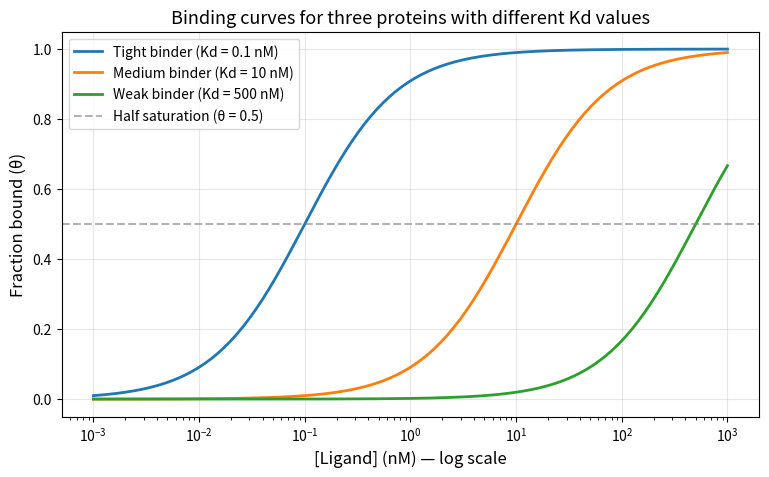
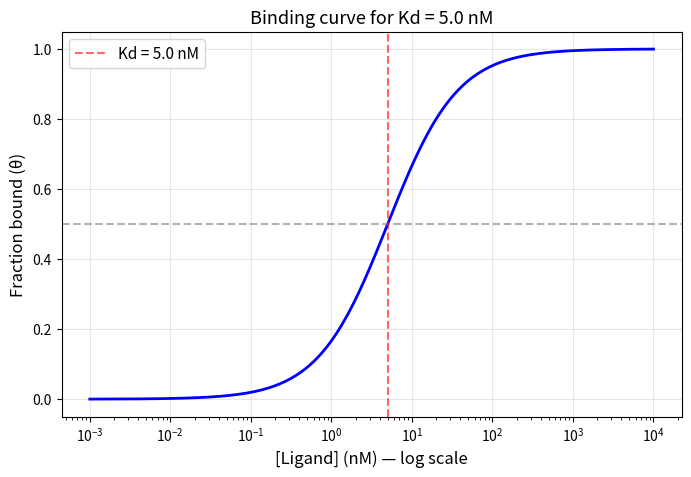
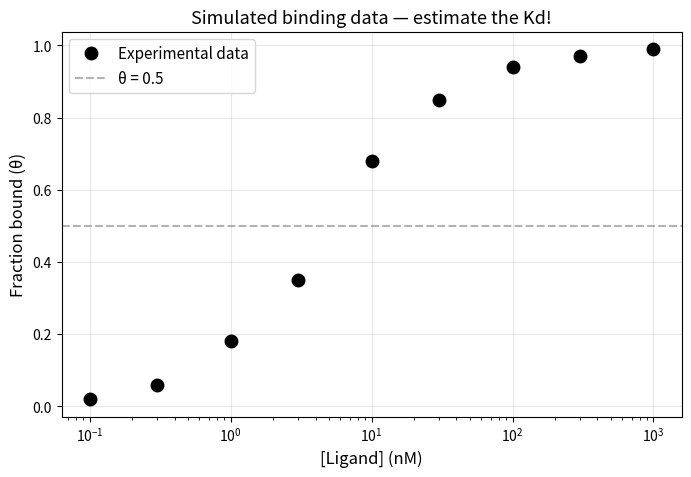
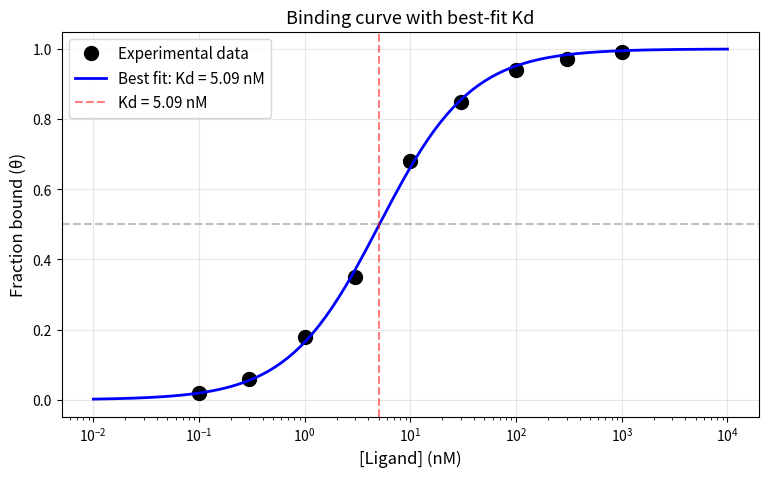
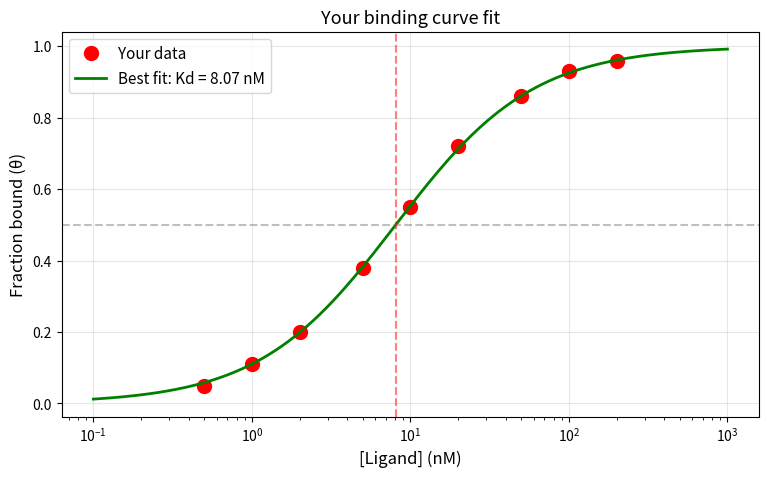

The script that saved these images, in order:
# These are 'libraries' — pre-made toolkits for doing math and making plots
import numpy as np                  # for math and arrays of numbers
import matplotlib.pyplot as plt     # for making plots
from scipy.optimize import curve_fit  # for fitting curves to data

print("✅ Setup complete! You're ready to go.")

# Create a range of ligand concentrations (from 0.001 to 1000 nM)
# We use a 'logspace' to see behavior across many orders of magnitude
L = np.logspace(-3, 3, 200)  # 200 points from 0.001 to 1000 nM

# Define three different Kd values (in nM)
Kd_tight  = 0.1    # tight binder
Kd_medium = 10     # medium binder
Kd_weak   = 500    # weak binder

# Calculate fraction bound for each
theta_tight  = L / (Kd_tight + L)
theta_medium = L / (Kd_medium + L)
theta_weak   = L / (Kd_weak + L)

# Make the plot
plt.figure(figsize=(9, 5))
plt.semilogx(L, theta_tight,  label=f'Tight binder (Kd = {Kd_tight} nM)',  linewidth=2)
plt.semilogx(L, theta_medium, label=f'Medium binder (Kd = {Kd_medium} nM)', linewidth=2)
plt.semilogx(L, theta_weak,   label=f'Weak binder (Kd = {Kd_weak} nM)',    linewidth=2)

# Add horizontal line at half-saturation to show where Kd is read off
plt.axhline(0.5, color='gray', linestyle='--', alpha=0.6, label='Half saturation (θ = 0.5)')

plt.xlabel('[Ligand] (nM) — log scale', fontsize=12)
plt.ylabel('Fraction bound (θ)', fontsize=12)
plt.title('Binding curves for three proteins with different Kd values', fontsize=13)
plt.legend(fontsize=10)
plt.grid(True, alpha=0.3)
plt.show()

# 👇 CHANGE THIS NUMBER AND RE-RUN THE CELL
my_Kd = 5.0   # in nM — try different values!

L = np.logspace(-3, 4, 200)
theta = L / (my_Kd + L)

plt.figure(figsize=(8, 5))
plt.semilogx(L, theta, 'b-', linewidth=2)
plt.axhline(0.5, color='gray', linestyle='--', alpha=0.6)
plt.axvline(my_Kd, color='red', linestyle='--', alpha=0.6, label=f'Kd = {my_Kd} nM')
plt.xlabel('[Ligand] (nM) — log scale', fontsize=12)
plt.ylabel('Fraction bound (θ)', fontsize=12)
plt.title(f'Binding curve for Kd = {my_Kd} nM', fontsize=13)
plt.legend(fontsize=11)
plt.grid(True, alpha=0.3)
plt.show()

print(f"At [L] = Kd = {my_Kd} nM, fraction bound = {my_Kd/(my_Kd + my_Kd):.2f} (should be 0.5!)")

# Try a few Kd values and calculate the corresponding Ka
Kd_values_M = [1e-9, 1e-6, 1e-3]   # Kd in molar: 1 nM, 1 μM, 1 mM
labels      = ['1 nM (tight)', '1 μM (medium)', '1 mM (weak)']

print(f"{'Kd':<15}{'Ka (M⁻¹)':<20}{'Binding strength'}")
print("-" * 55)
for Kd, label in zip(Kd_values_M, labels):
    Ka = 1 / Kd
    print(f"{label:<15}{Ka:<20.2e}{'← smaller Kd = larger Ka = tighter'}")

# Simulated experimental data — pretend this is data you collected in the lab
ligand_concentrations = np.array([0.1, 0.3, 1, 3, 10, 30, 100, 300, 1000])  # in nM
fraction_bound_data   = np.array([0.02, 0.06, 0.18, 0.35, 0.68, 0.85, 0.94, 0.97, 0.99])

# Plot the data
plt.figure(figsize=(8, 5))
plt.semilogx(ligand_concentrations, fraction_bound_data, 'ko', markersize=9, label='Experimental data')
plt.axhline(0.5, color='gray', linestyle='--', alpha=0.6, label='θ = 0.5')
plt.xlabel('[Ligand] (nM)', fontsize=12)
plt.ylabel('Fraction bound (θ)', fontsize=12)
plt.title('Simulated binding data — estimate the Kd!', fontsize=13)
plt.legend(fontsize=11)
plt.grid(True, alpha=0.3)
plt.show()

print("🔍 Look at the plot: at what [Ligand] does the curve appear to cross θ = 0.5?")
print("   That's your Kd estimate!")

# Step 1: Define the binding equation as a Python function
# This says: given a ligand concentration L and a Kd, calculate fraction bound
def binding_equation(L, Kd):
    return L / (Kd + L)

# Step 2: Use curve_fit to find the best Kd
# It compares our data to the equation and finds the best-fit Kd
best_fit_params, _ = curve_fit(binding_equation, ligand_concentrations, fraction_bound_data, p0=[10])

# Extract the fitted Kd value
fitted_Kd = best_fit_params[0]
print(f"🎉 Best-fit Kd = {fitted_Kd:.2f} nM")

# Step 3: Plot the data with our fitted curve on top
L_smooth = np.logspace(-2, 4, 200)  # smooth line for plotting
theta_fit = binding_equation(L_smooth, fitted_Kd)

plt.figure(figsize=(9, 5))
plt.semilogx(ligand_concentrations, fraction_bound_data, 'ko', markersize=10, label='Experimental data')
plt.semilogx(L_smooth, theta_fit, 'b-', linewidth=2, label=f'Best fit: Kd = {fitted_Kd:.2f} nM')
plt.axhline(0.5, color='gray', linestyle='--', alpha=0.5)
plt.axvline(fitted_Kd, color='red', linestyle='--', alpha=0.5, label=f'Kd = {fitted_Kd:.2f} nM')
plt.xlabel('[Ligand] (nM)', fontsize=12)
plt.ylabel('Fraction bound (θ)', fontsize=12)
plt.title('Binding curve with best-fit Kd', fontsize=13)
plt.legend(fontsize=11)
plt.grid(True, alpha=0.3)
plt.show()

# 👇 REPLACE THESE NUMBERS WITH YOUR OWN DATA 👇

my_ligand_concentrations = np.array([0.5, 1, 2, 5, 10, 20, 50, 100, 200])   # in nM
my_fraction_bound        = np.array([0.05, 0.11, 0.20, 0.38, 0.55, 0.72, 0.86, 0.93, 0.96])

# ---- Everything below just runs the fit and makes the plot ----

# Fit the data
best_fit, _ = curve_fit(binding_equation, my_ligand_concentrations, my_fraction_bound, p0=[10])
my_Kd_fit = best_fit[0]
my_Ka_fit = 1 / (my_Kd_fit * 1e-9)   # convert nM to M for Ka

# Plot
L_smooth = np.logspace(np.log10(my_ligand_concentrations.min()/5),
                       np.log10(my_ligand_concentrations.max()*5), 200)
theta_smooth = binding_equation(L_smooth, my_Kd_fit)

plt.figure(figsize=(9, 5))
plt.semilogx(my_ligand_concentrations, my_fraction_bound, 'ro', markersize=10, label='Your data')
plt.semilogx(L_smooth, theta_smooth, 'g-', linewidth=2, label=f'Best fit: Kd = {my_Kd_fit:.2f} nM')
plt.axhline(0.5, color='gray', linestyle='--', alpha=0.5)
plt.axvline(my_Kd_fit, color='red', linestyle='--', alpha=0.5)
plt.xlabel('[Ligand] (nM)', fontsize=12)
plt.ylabel('Fraction bound (θ)', fontsize=12)
plt.title('Your binding curve fit', fontsize=13)
plt.legend(fontsize=11)
plt.grid(True, alpha=0.3)
plt.show()

print(f"📊 RESULTS FROM YOUR DATA:")
print(f"   Kd = {my_Kd_fit:.3f} nM")
print(f"   Ka = {my_Ka_fit:.2e} M⁻¹")
print(f"   Binding strength: " +
      ('very tight (sub-nM)' if my_Kd_fit < 1 else
       'tight (nM)' if my_Kd_fit < 100 else
       'moderate (sub-μM)' if my_Kd_fit < 1000 else
       'weak (μM or higher)'))
